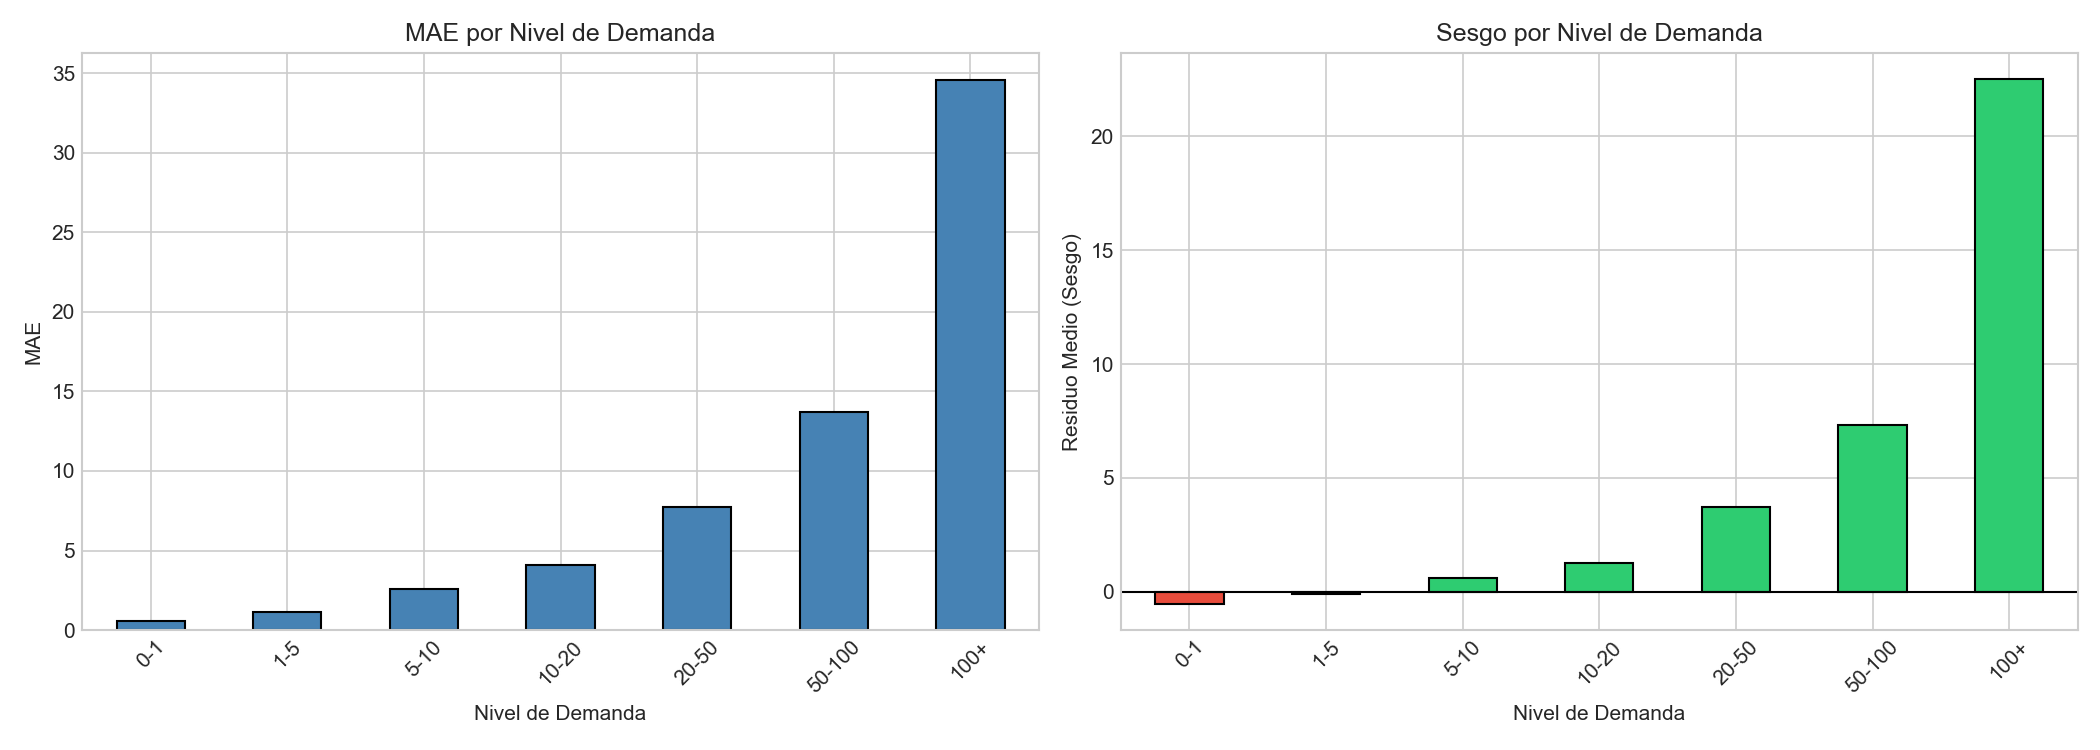

Values plotted in this chart, from the file beside it:
demand_bin, residual_mean, residual_std, MAE, MdAPE, n, pct_registros
0-1, -0.533, 1.133, 0.584, 64.2, 90103, 32.4
1-5, -0.114, 2.069, 1.132, 30.64, 90231, 32.4
5-10, 0.59, 3.574, 2.6, 30.27, 32371, 11.6
10-20, 1.243, 5.365, 4.084, 23.4, 27351, 9.8
20-50, 3.724, 9.64, 7.716, 20.84, 22353, 8.0
50-100, 7.323, 17.05, 13.71, 15.65, 8008, 2.9
100+, 22.51, 48.05, 34.53, 14.4, 7933, 2.9
